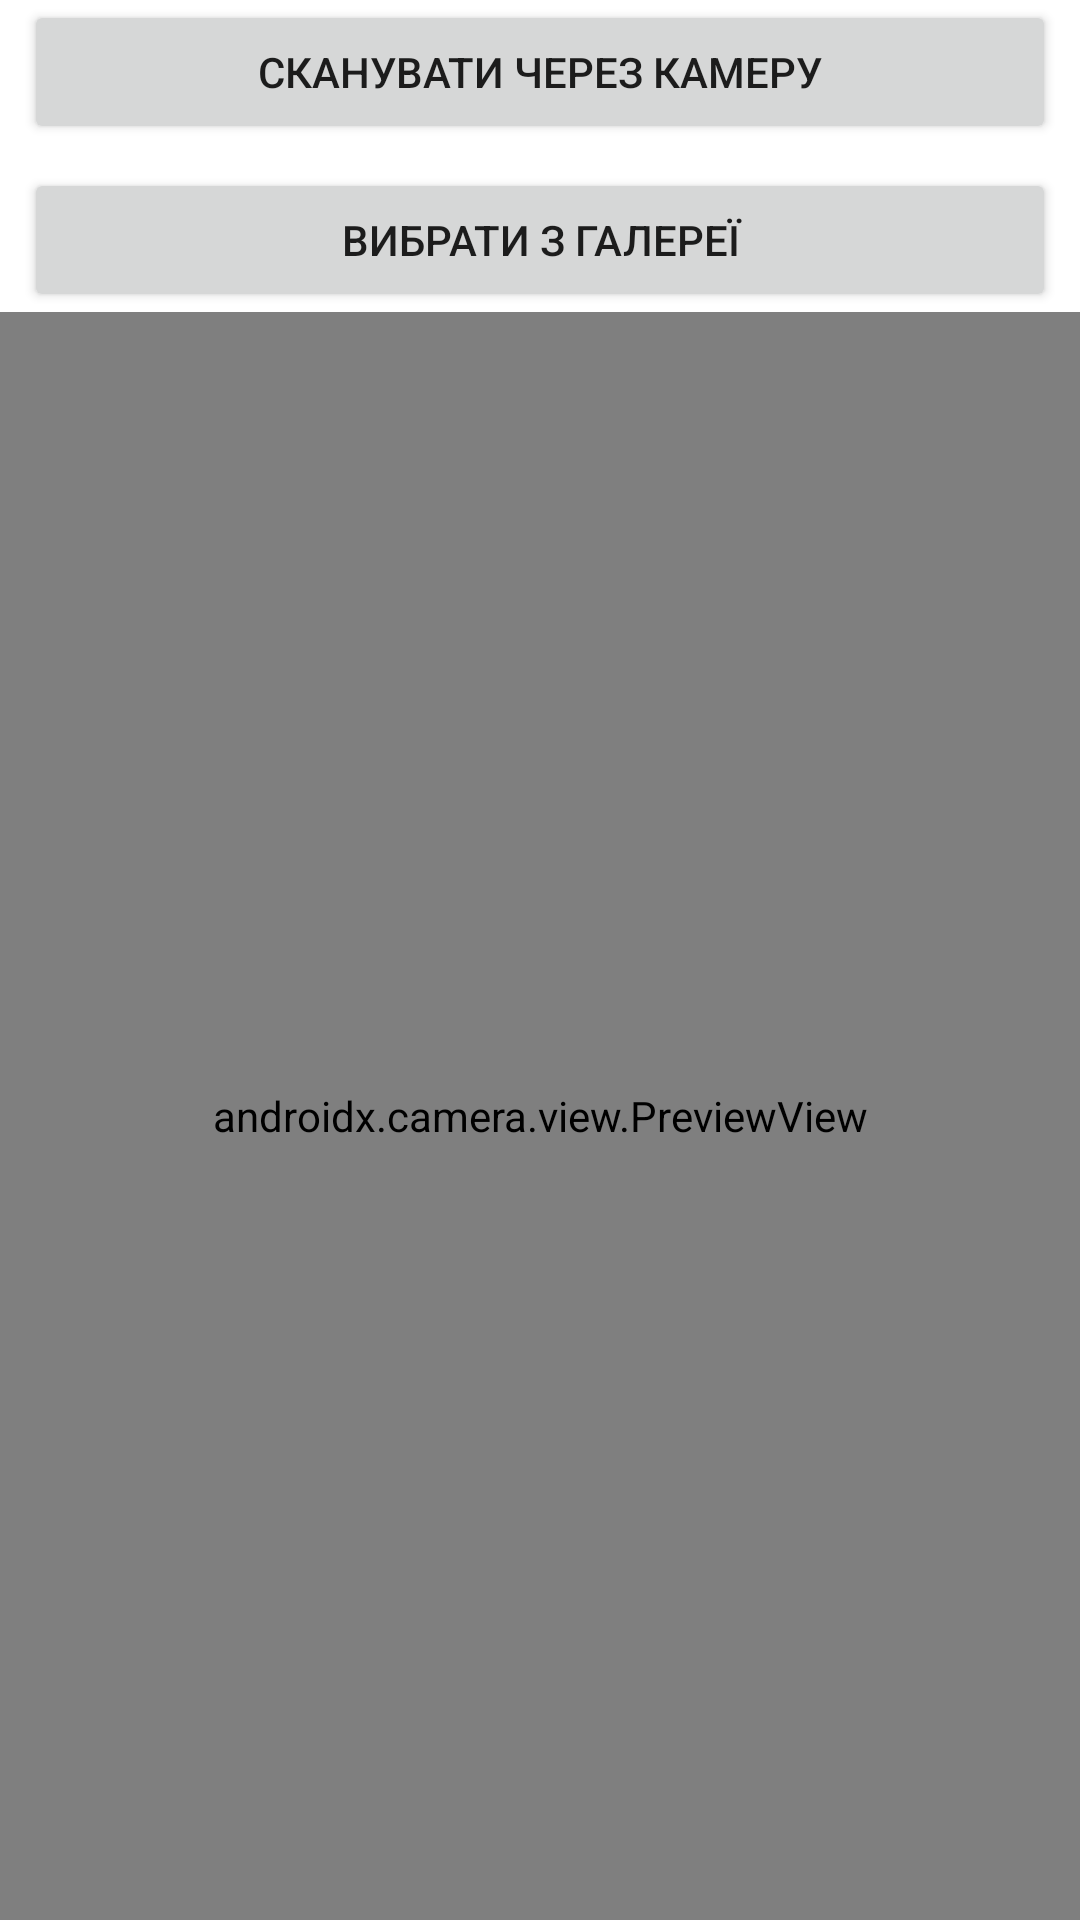

Here is an Android app screen rendered from its layout file. Give the layout XML and the strings, colors and styles it references.
<!-- AndroidManifest.xml: application theme Theme.DiplomaWork -->
<!-- res/layout/fragment_home.xml -->
<?xml version="1.0" encoding="utf-8"?>
<androidx.constraintlayout.widget.ConstraintLayout
    xmlns:android="http://schemas.android.com/apk/res/android"
    xmlns:app="http://schemas.android.com/apk/res-auto"
    xmlns:tools="http://schemas.android.com/tools"
    android:layout_width="match_parent"
    android:layout_height="match_parent"
    tools:context=".presentation.HomeFragment">

    <Button
        android:id="@+id/btnLiveScan"
        android:layout_width="0dp"
        android:layout_height="wrap_content"
        android:layout_marginStart="8dp"
        android:layout_marginEnd="8dp"
        android:text="Сканувати через камеру"
        app:layout_constraintEnd_toEndOf="parent"
        app:layout_constraintStart_toStartOf="parent"
        app:layout_constraintTop_toTopOf="parent" />

    <Button
        android:id="@+id/btnGalleryPick"
        android:layout_width="0dp"
        android:layout_height="wrap_content"
        android:layout_marginStart="8dp"
        android:layout_marginTop="8dp"
        android:layout_marginEnd="8dp"
        android:text="Вибрати з галереї"
        app:layout_constraintTop_toBottomOf="@id/btnLiveScan"
        app:layout_constraintEnd_toEndOf="parent"
        app:layout_constraintStart_toStartOf="parent" />

    <TextView
        android:id="@+id/resultText"
        android:layout_width="0dp"
        android:layout_height="wrap_content"
        android:text="Результат буде тут"
        android:textSize="18sp"
        android:textStyle="bold"
        android:gravity="center"
        android:background="#80000000"
        android:textColor="#FFFFFF"
        android:padding="12dp"
        android:visibility="gone"
        app:layout_constraintTop_toBottomOf="@id/btnGalleryPick"
        app:layout_constraintStart_toStartOf="parent"
        app:layout_constraintEnd_toEndOf="parent"
        android:layout_marginTop="8dp"/>

    <androidx.camera.view.PreviewView
        android:id="@+id/previewView"
        android:layout_width="0dp"
        android:layout_height="0dp"
        android:scaleType="fitCenter"
        app:layout_constraintTop_toBottomOf="@id/resultText"
        app:layout_constraintBottom_toBottomOf="parent"
        app:layout_constraintStart_toStartOf="parent"
        app:layout_constraintEnd_toEndOf="parent" />

</androidx.constraintlayout.widget.ConstraintLayout>
<!-- resources referenced by this layout -->
<resources>
  <style name="Theme.DiplomaWork" parent="Theme.MaterialComponents.DayNight.NoActionBar">
          
          <item name="colorPrimary">@color/purple_500</item>
          <item name="colorPrimaryVariant">@color/purple_700</item>
          <item name="colorOnPrimary">@color/white</item>
          
          <item name="colorSecondary">@color/teal_200</item>
          <item name="colorSecondaryVariant">@color/teal_700</item>
          <item name="colorOnSecondary">@color/black</item>
          
          
      </style>
  <!-- not gathered from this repository: default colours our renderer supplied (Android Studio template values) -->
  <color name="purple_500">#FF6200EE</color>
  <color name="purple_700">#FF3700B3</color>
  <color name="teal_200">#FF03DAC5</color>
  <color name="teal_700">#FF018786</color>
  <color name="black">#FF000000</color>
  <color name="white">#FFFFFFFF</color>
</resources>
